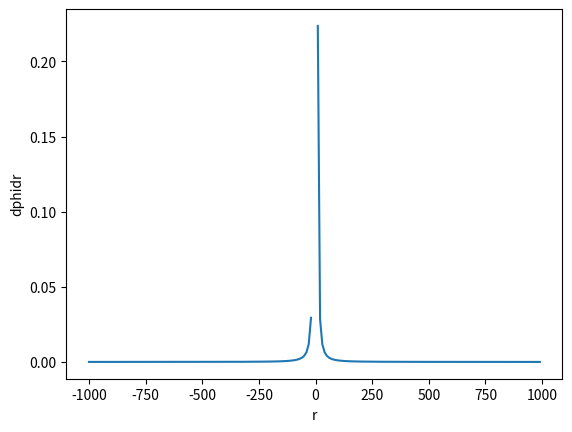

Here is the Python script that generated this plot:
import numpy as np
from matplotlib import pyplot as plt
from scipy.integrate import solve_ivp
from scipy.integrate import quad

#Constants

H0 = 1
c = 1 #km/s
OM = 0.3
OLambda = 0.7
M = 1e0

im = 10

#Define differential eq for phi

def dphidr(r):
    bracket = im**-2 - r**-2 * (1 - 2 * M /r)
    dphidr = r**-2 * bracket**-0.5
    return(dphidr)

#Plot dphidr for varying r

rlist = np.arange(start=-1000, stop=1000, step=10, dtype=float)
dphidrlist = dphidr(rlist)
plt.plot(rlist,dphidrlist)
plt.xlabel("r")
plt.ylabel("dphidr")
plt.show()